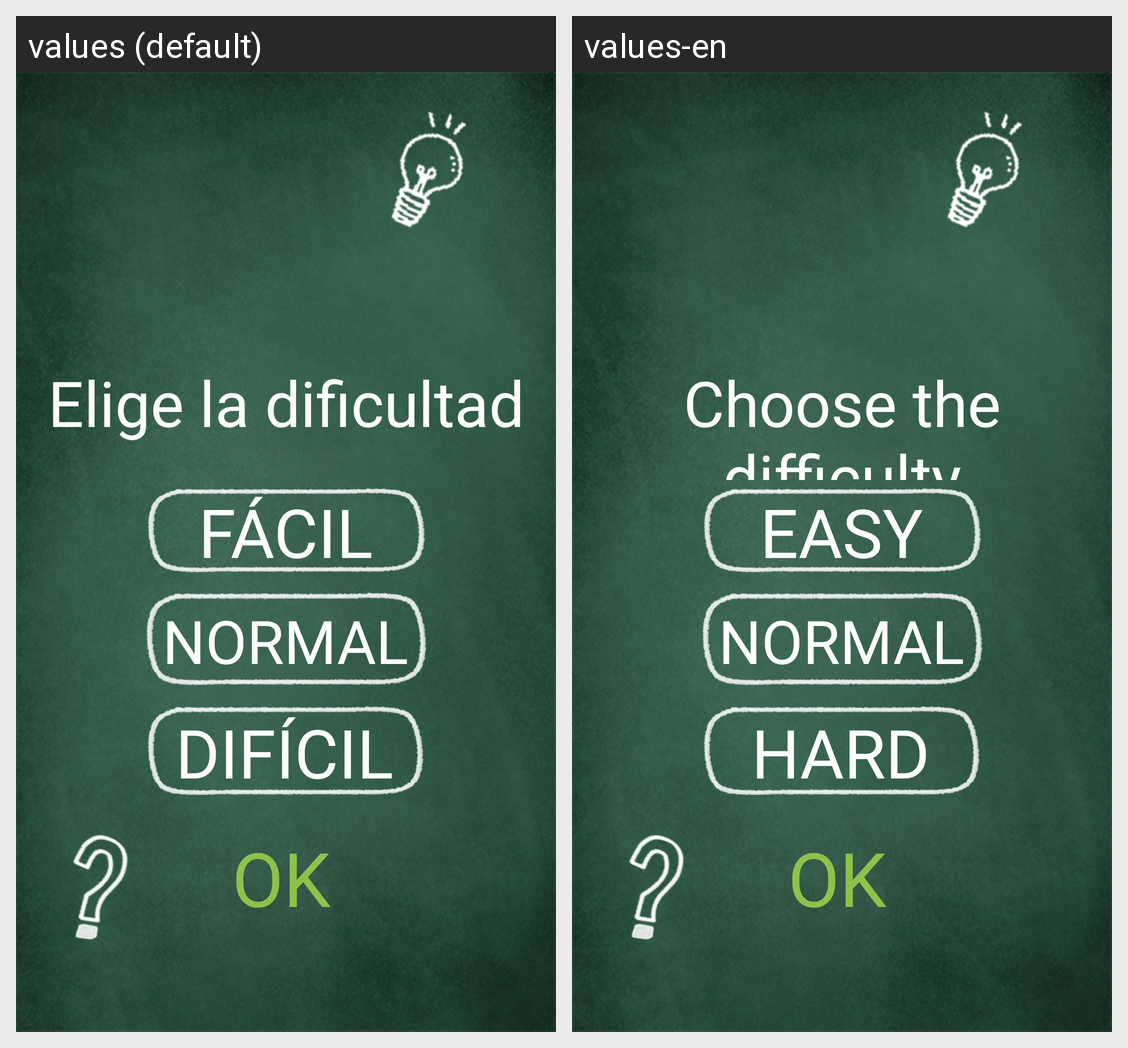

Locale-by-locale string values for the Android screen shown in this grid:
Android screen res/layout/activity_dificultad.xml rendered under 2 locales, left to right: values (default), values-en. Device: Nexus 5 (rendered at 1080×1920; each locale shown at half size, 540×960, under a caption strip naming it); theme AppTheme.
Strings drawn on this screen, with the default value and each locale's value (text and hints the layout hard-codes, and strings that could not be matched under every locale, appear in the picture but are not listed):

bt_ok
  values: OK
  values-en: OK

bt_facil
  values: Fácil
  values-en: Easy

tv_elegirDificultad
  values: Elige la dificultad
  values-en: Choose the difficulty

bt_dificil
  values: difícil
  values-en: Hard

bt_normal
  values: Normal
  values-en: Normal
